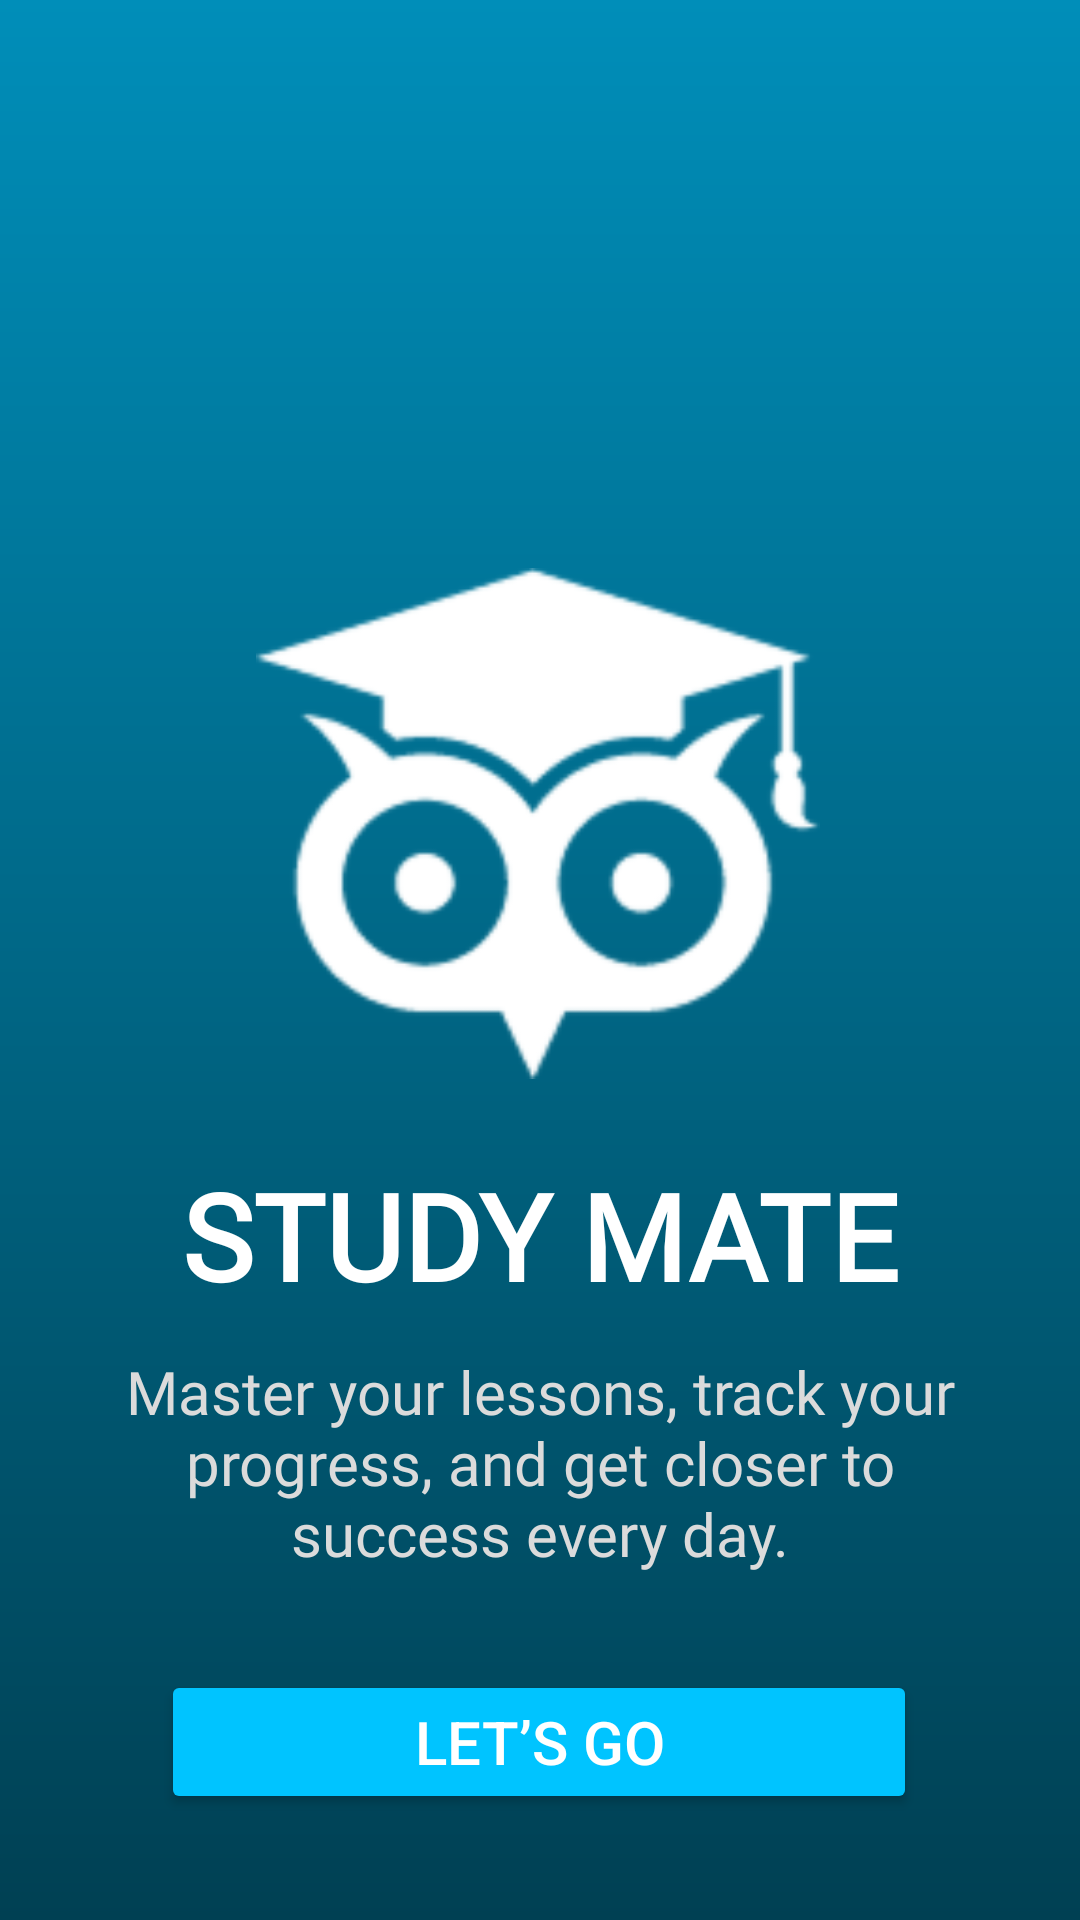

Produce the Android XML layout that renders to this screen, including the resource entries it uses.
<!-- AndroidManifest.xml: application theme Theme.MyApplication -->
<!-- res/layout/welcome_page.xml -->
<?xml version="1.0" encoding="utf-8"?>
<androidx.constraintlayout.widget.ConstraintLayout
    xmlns:android="http://schemas.android.com/apk/res/android"
    xmlns:app="http://schemas.android.com/apk/res-auto"
    xmlns:tools="http://schemas.android.com/tools"
    android:id="@+id/root"
    android:layout_width="match_parent"
    android:layout_height="match_parent"
    android:background="@drawable/bg_welcome_gradient"
    tools:context=".MainActivity">

    

    

    <ImageView
        android:id="@+id/logo"
        android:layout_width="188dp"
        android:layout_height="173dp"
        android:layout_marginTop="188dp"
        android:contentDescription="@string/app_name"
        android:src="@drawable/logo"
        app:layout_constraintEnd_toEndOf="parent"
        app:layout_constraintHorizontal_bias="0.497"
        app:layout_constraintStart_toStartOf="parent"
        app:layout_constraintTop_toTopOf="parent" />

    <TextView
        android:id="@+id/title"
        android:layout_width="wrap_content"
        android:layout_height="wrap_content"
        android:text="STUDY MATE"
        android:textSize="40sp"
        android:textStyle="bold"
        android:textColor="@android:color/white"
        android:fontFamily="@font/kulim_park_semibold"
        app:layout_constraintTop_toBottomOf="@id/logo"
        app:layout_constraintStart_toStartOf="parent"
        app:layout_constraintEnd_toEndOf="parent"
        android:layout_marginTop="24dp"/>

    
    <TextView
        android:id="@+id/subtitle"
        android:layout_width="0dp"
        android:layout_height="wrap_content"
        android:text="Master your lessons, track your progress, and get closer to success every day."
        android:textSize="20sp"
        android:gravity="center"
        android:textColor="#DBDBDB"
        android:fontFamily="@font/kulim_park_semibold"
        app:layout_constraintTop_toBottomOf="@id/title"
        app:layout_constraintStart_toStartOf="parent"
        app:layout_constraintEnd_toEndOf="parent"
        android:layout_marginHorizontal="32dp"
        android:layout_marginTop="12dp"/>

    
    <Button
        android:id="@+id/btnLetsGo"
        android:layout_width="252dp"
        android:layout_height="48dp"
        android:layout_marginTop="32dp"
        android:backgroundTint="#00C4FF"
        android:text="Let’s go"
        android:textColor="@android:color/white"
        android:textSize="20sp"
        app:cornerRadius="15dp"
        app:layout_constraintBottom_toBottomOf="parent"
        app:layout_constraintEnd_toEndOf="parent"
        app:layout_constraintHorizontal_bias="0.496"
        app:layout_constraintStart_toStartOf="parent"
        app:layout_constraintTop_toBottomOf="@id/subtitle"
        app:layout_constraintVertical_bias="0.0" />

</androidx.constraintlayout.widget.ConstraintLayout>
<!-- resources referenced by this layout -->
<resources>
  <!-- drawable bg_welcome_gradient (drawable) -->
  <?xml version="1.0" encoding="utf-8"?>
  <shape xmlns:android="http://schemas.android.com/apk/res/android"
      android:shape="rectangle">
  
      <gradient
          android:type="linear"
          android:startColor="#008EB9"
          android:endColor="#004053"
          android:angle="270"/>
  </shape>
  <!-- drawable logo: png bitmap (drawable, 6714 bytes) -->
  <string name="app_name">StudyMate</string>
  <style name="Theme.MyApplication" parent="Theme.MaterialComponents.DayNight.DarkActionBar">
          
          <item name="colorPrimary">@color/Ocean_Blue</item>
          <item name="colorPrimaryVariant">@color/purple_700</item>
          <item name="colorOnPrimary">@color/white</item>
          
          <item name="colorSecondary">@color/teal_200</item>
          <item name="colorSecondaryVariant">@color/teal_700</item>
          <item name="colorOnSecondary">@color/black</item>
          
          <item name="android:statusBarColor">?attr/colorPrimaryVariant</item>
          
      </style>
  <color name="Ocean_Blue">#008EB9</color>
  <color name="purple_700">#FF3700B3</color>
  <color name="white">#FFFFFFFF</color>
  <color name="teal_200">#FF03DAC5</color>
  <color name="teal_700">#FF018786</color>
  <color name="black">#FF000000</color>
</resources>
